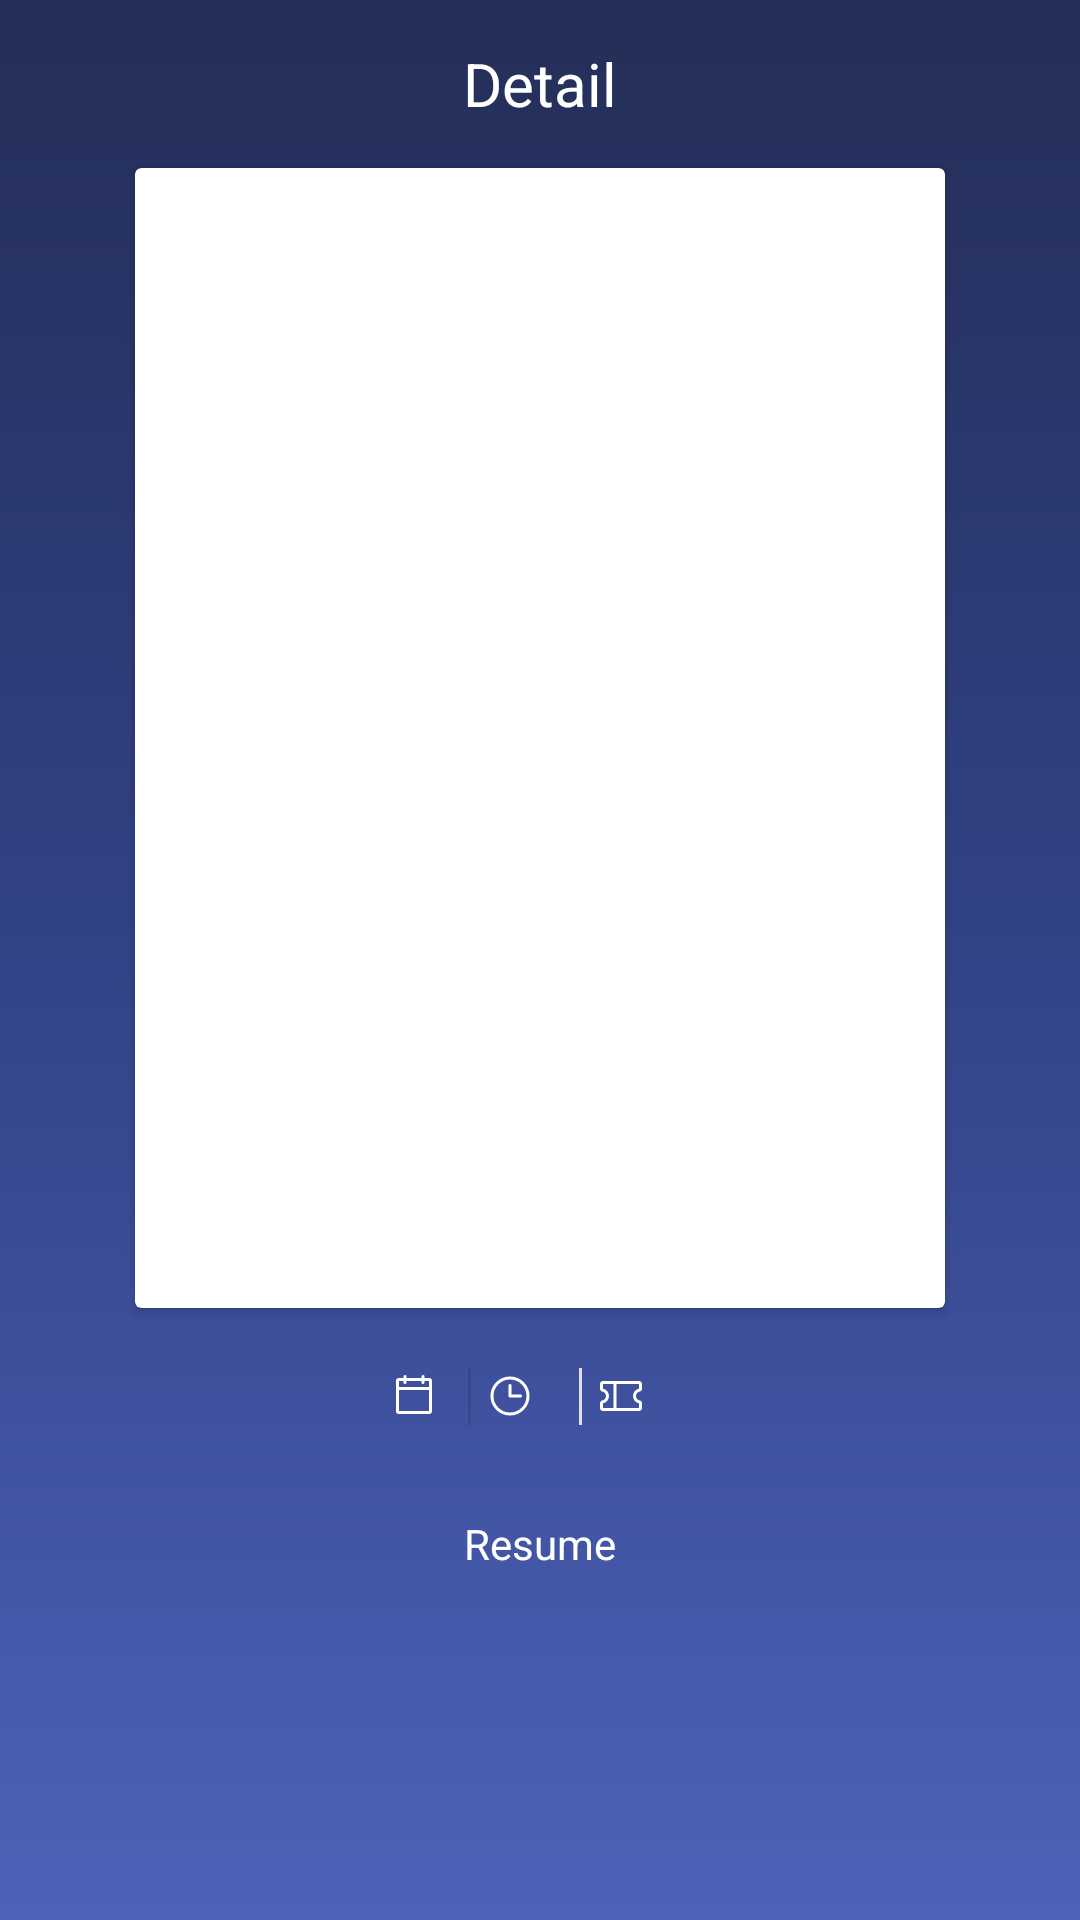

Layout XML and referenced resources for this Android screen:
<!-- AndroidManifest.xml: application theme Theme.MovieTunes -->
<!-- res/layout/fragment_movie_detail.xml -->
<?xml version="1.0" encoding="utf-8"?>
<ScrollView xmlns:android="http://schemas.android.com/apk/res/android"
    xmlns:tools="http://schemas.android.com/tools"
    android:layout_width="match_parent"
    android:layout_height="match_parent"
    android:fillViewport="true"
    >
    <LinearLayout
        xmlns:app="http://schemas.android.com/apk/res-auto"
        android:layout_width="match_parent"
        style="@style/AppScreenTheme"
        android:orientation="vertical"
        android:layout_height="wrap_content"
        tools:context=".ui.moviesdetails.fragments.MovieDetailFragment">

        <com.google.android.material.appbar.MaterialToolbar
            android:id="@+id/detail_toolbar"
            android:layout_width="match_parent"
            android:layout_height="wrap_content"
            app:titleTextColor="@color/white"
            app:titleTextAppearance="@style/WhiteTextAppearanceSubhead"
            app:titleCentered="true"
            android:gravity="center"
            app:title="@string/text_detail_movie"
            />
        <androidx.cardview.widget.CardView
            android:layout_width="@dimen/width_card_movie_detail"
            android:layout_height="@dimen/height_card_movie_detail"
            android:layout_gravity="center_horizontal"
            >
            <androidx.appcompat.widget.AppCompatImageView
                android:id="@+id/iv_poster"
                android:layout_width="match_parent"
                android:adjustViewBounds="true"
                android:scaleType="fitXY"
                app:srcCompat="@drawable/ic_launcher_background"
                android:layout_height="match_parent"/>
        </androidx.cardview.widget.CardView>
        <androidx.appcompat.widget.LinearLayoutCompat
            android:layout_width="wrap_content"
            android:layout_height="wrap_content"
            android:layout_gravity="center"
            android:gravity="center"
            android:padding="@dimen/space_20dp"
            >
            <androidx.appcompat.widget.AppCompatImageView
                android:layout_width="wrap_content"
                app:srcCompat="@drawable/ic_calendar"
                android:tint="@color/white"
                android:layout_height="wrap_content"/>
            <androidx.appcompat.widget.AppCompatTextView
                android:id="@+id/tv_year"
                android:layout_width="wrap_content"
                android:layout_height="wrap_content"
                android:layout_marginHorizontal="5dp"
                android:textAppearance="@style/WhiteTextAppearanceBody1"
                tools:text="2021"
                />
            <com.google.android.material.divider.MaterialDivider
                android:layout_width="@dimen/width_divider_columns"
                android:foreground="@color/white"
                android:layout_height="match_parent"/>
            <androidx.appcompat.widget.AppCompatImageView
                android:tint="@color/white"
                android:layout_width="wrap_content"
                app:srcCompat="@drawable/ic_clock"
                android:layout_marginHorizontal="5dp"
                android:layout_height="wrap_content"/>
            <androidx.appcompat.widget.AppCompatTextView
                android:id="@+id/tv_duration"
                android:layout_width="wrap_content"
                android:layout_height="wrap_content"
                android:textAppearance="@style/WhiteTextAppearanceBody1"
                android:layout_marginHorizontal="5dp"
                tools:text="148"
                />
            <com.google.android.material.divider.MaterialDivider
                android:layout_width="@dimen/width_divider_columns"
                android:tint="@color/white"
                android:foreground="@color/white"
                android:background="@color/white"
                android:layout_height="match_parent"/>
            <androidx.appcompat.widget.AppCompatImageView
                android:layout_width="wrap_content"
                android:tint="@color/white"
                app:srcCompat="@drawable/ic_ticket"
                android:layout_marginHorizontal="5dp"

                android:layout_height="wrap_content"/>
            <androidx.appcompat.widget.AppCompatTextView
                android:id="@+id/tv_genre"
                android:lines="1"
                android:ellipsize="end"
                android:layout_width="wrap_content"
                android:maxWidth="@dimen/width_text_genre_detail"
                android:layout_height="wrap_content"
                android:layout_marginHorizontal="5dp"
                android:textAppearance="@style/WhiteTextAppearanceBody1"
                tools:text="148"
                />
        </androidx.appcompat.widget.LinearLayoutCompat>
        <androidx.appcompat.widget.LinearLayoutCompat
            android:id="@+id/ll_favorite_movie"
            android:layout_width="wrap_content"
            android:layout_gravity="center"
            android:visibility="gone"
            tools:visibility="visible"
            android:gravity="center_vertical"
            android:foreground="?android:attr/selectableItemBackgroundBorderless"
            android:layout_height="wrap_content">
            <androidx.appcompat.widget.AppCompatImageView
                android:id="@+id/iv_star_favorite"
                android:layout_width="30dp"
                app:srcCompat="@drawable/favorite_selector"
                android:layout_height="30dp"/>
            <androidx.appcompat.widget.AppCompatTextView
                android:layout_width="match_parent"
                android:layout_height="wrap_content"
                android:padding="@dimen/space_10dp"
                android:textAppearance="@style/WhiteTextAppearanceBody1"
                android:gravity="center"
                android:text="@string/add_film_you_favorite"
                />
        </androidx.appcompat.widget.LinearLayoutCompat>

        <androidx.appcompat.widget.AppCompatTextView
            android:layout_width="match_parent"
            android:layout_height="wrap_content"
            android:padding="@dimen/space_10dp"
            android:textAppearance="@style/WhiteTextAppearanceBody1"
            android:gravity="center"
            android:text="@string/text_sinopse_movie"
            />


        <androidx.appcompat.widget.AppCompatTextView
            android:id="@+id/tv_description_sinopse"
            android:layout_width="match_parent"
            android:ellipsize="end"
            android:layout_marginHorizontal="@dimen/space_10dp"
            android:textAlignment="textStart"
            tools:text="Id disputationi reprehendunt similique dolor. Reprehendunt cetero docendi nisl consectetur etiam. Aliquet veritus tota mediocrem dolorum inani impetus natum eum. Est partiendo ancillae sumo proin alterum tritani novum audire senectus. Theophrastus definiebas tota dicam tortor moderatius aliquid condimentum prodesset. Sea habeo libero falli malorum contentiones. Penatibus has iisque gubergren eu. Ullamcorper viverra saperet quas metus efficitur ea. Tellus facilis constituto electram appareat deterruisset eu commodo dolore libero. Movet faucibus fabellas primis has."
            android:layout_height="wrap_content"
            android:padding="@dimen/space_10dp"
            android:textAppearance="@style/WhiteTextAppearanceBody1"
            />
        <ProgressBar
            android:id="@+id/pb_loading_details"
            android:layout_width="50dp"
            android:progressTint="@color/white"
            android:layout_gravity="center"
            android:visibility="gone"
            tools:visibility="visible"
            android:layout_margin="@dimen/space_10dp"
            android:layout_height="50dp"/>
    </LinearLayout>
</ScrollView>
<!-- resources referenced by this layout -->
<resources>
  <color name="white">#FFFFFFFF</color>
  <dimen name="height_card_movie_detail">380dp</dimen>
  <dimen name="space_10dp">10dp</dimen>
  <dimen name="space_20dp">20dp</dimen>
  <dimen name="width_card_movie_detail">270dp</dimen>
  <dimen name="width_divider_columns">1dp</dimen>
  <dimen name="width_text_genre_detail">80dp</dimen>
  <!-- drawable favorite_selector (drawable) -->
  <?xml version="1.0" encoding="utf-8"?>
  <selector xmlns:android="http://schemas.android.com/apk/res/android">
      <item android:drawable="@drawable/ic_favorite_films" android:state_enabled="false"/>
      <item android:drawable="@drawable/ic_favorite_selected" android:state_enabled="true"/>
  </selector>
  <!-- drawable ic_clock (drawable) -->
  <vector xmlns:android="http://schemas.android.com/apk/res/android"
      android:width="16dp"
      android:height="16dp"
      android:viewportWidth="16"
      android:viewportHeight="16">
    <path
        android:strokeWidth="1"
        android:pathData="M8,14C11.314,14 14,11.314 14,8C14,4.686 11.314,2 8,2C4.686,2 2,4.686 2,8C2,11.314 4.686,14 8,14Z"
        android:strokeLineJoin="round"
        android:fillColor="#00000000"
        android:strokeColor="#ffffff"
        android:strokeLineCap="round"/>
    <path
        android:strokeWidth="1"
        android:pathData="M8,4.5V8H11.5"
        android:strokeLineJoin="round"
        android:fillColor="#00000000"
        android:strokeColor="#ffffff"
        android:strokeLineCap="round"/>
  </vector>
  <string name="add_film_you_favorite">Add this movie in your favorites</string>
  <string name="text_detail_movie">Detail</string>
  <string name="text_sinopse_movie">Resume</string>
  <style name="AppScreenTheme">
          <item name="android:background">@drawable/bg_screen_gradient</item>
      </style>
  <style name="WhiteTextAppearanceBody1" parent="TextAppearance.AppCompat.Body1">
          <item name="android:textColor">@color/white</item>
          <item name="android:textSize">@dimen/text_medium14sp</item>
      </style>
  <style name="WhiteTextAppearanceSubhead" parent="TextAppearance.AppCompat.Subhead">
          <item name="android:textColor">@color/white</item>
          <item name="android:textSize">@dimen/text_title</item>
      </style>
  <style name="Theme.MovieTunes" parent="Theme.MaterialComponents.DayNight.NoActionBar">
          
          <item name="colorPrimary">@color/color_primary_brand</item>
          <item name="colorPrimaryVariant">@color/color_primary_brand</item>
          <item name="colorOnPrimary">@color/white</item>
          
          <item name="colorSecondary">@color/color_secondary_brand</item>
          <item name="colorSecondaryVariant">@color/color_secondary_brand</item>
          <item name="colorOnSecondary">@color/black</item>
          
          <item name="android:statusBarColor">?attr/colorPrimaryVariant</item>
          
      </style>
  <!-- drawable ic_favorite_selected (drawable) -->
  <vector android:height="24dp" android:tint="#F3B319"
      android:viewportHeight="24" android:viewportWidth="24"
      android:width="24dp" xmlns:android="http://schemas.android.com/apk/res/android">
      <path android:fillColor="@android:color/white" android:pathData="M12,17.27L18.18,21l-1.64,-7.03L22,9.24l-7.19,-0.61L12,2 9.19,8.63 2,9.24l5.46,4.73L5.82,21z"/>
  </vector>
  <!-- drawable bg_screen_gradient (drawable) -->
  <?xml version="1.0" encoding="utf-8"?>
  <shape xmlns:android="http://schemas.android.com/apk/res/android">
      <gradient android:startColor="@color/color_primary_brand" android:centerColor="@color/color_primary_brand_variant" android:endColor="@color/color_primary_brand_contrast"
          android:angle="270"/>
  </shape>
  <dimen name="text_medium14sp">14sp</dimen>
  <dimen name="text_title">20sp</dimen>
  <color name="color_primary_brand">#242E57</color>
  <color name="color_secondary_brand">#B2261E</color>
  <color name="black">#FF000000</color>
  <color name="color_primary_brand_variant">#324388</color>
  <color name="color_primary_brand_contrast">#4E62B8</color>
</resources>
